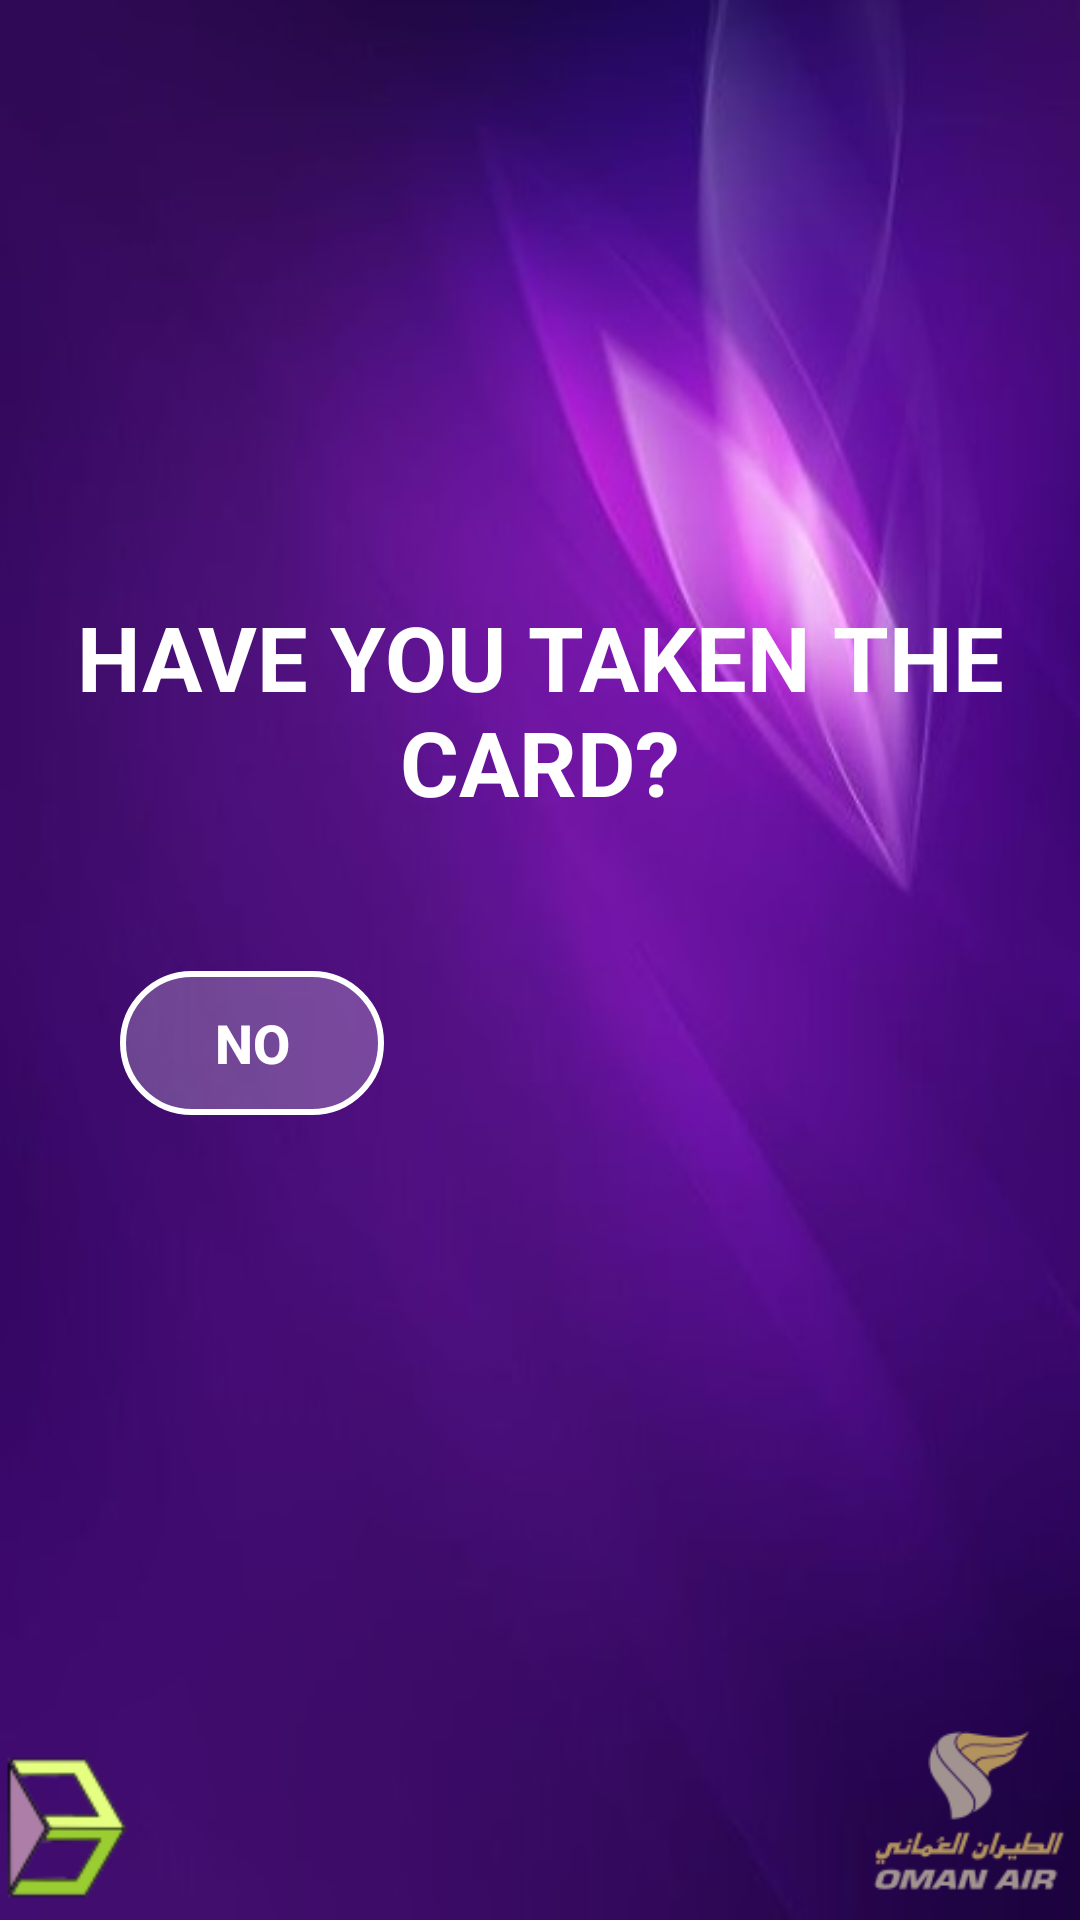

The Android layout XML behind this screen, and the referenced resources:
<!-- AndroidManifest.xml: application theme AppTheme -->
<!-- res/layout/activity_retrieve.xml -->
<?xml version="1.0" encoding="utf-8"?>

<androidx.constraintlayout.widget.ConstraintLayout
    xmlns:android="http://schemas.android.com/apk/res/android"
    xmlns:app="http://schemas.android.com/apk/res-auto"
    xmlns:tools="http://schemas.android.com/tools"
    android:layout_width="match_parent"
    android:layout_height="match_parent"
    android:background="@drawable/two">

    <TextView
            android:id="@+id/textView"
            android:layout_width="wrap_content"
            android:layout_height="wrap_content"
            android:layout_marginBottom="8dp"
            android:layout_marginEnd="100dp"
            android:layout_marginStart="100dp"
            android:layout_marginTop="90dp"
            android:text="@string/have_you_taken_the_card"
            android:textAlignment="center"
            android:textColor="#fff"
            android:textSize="30sp"
            android:textStyle="bold"
            app:layout_constraintBottom_toBottomOf="parent"
            app:layout_constraintEnd_toEndOf="parent"
            app:layout_constraintStart_toStartOf="parent"
            app:layout_constraintTop_toTopOf="parent"
            app:layout_constraintVertical_bias="0.233"/>

    <ImageView
        android:id="@+id/imageView7"
        android:layout_width="65dp"
        android:layout_height="63dp"
        android:layout_marginBottom="5dp"
        android:layout_marginEnd="5dp"
        android:layout_marginStart="8dp"
        android:layout_marginTop="321dp"
        android:contentDescription="@string/client_logo10"
        app:layout_constraintBottom_toBottomOf="parent"
        app:layout_constraintEnd_toEndOf="parent"
        app:layout_constraintHorizontal_bias="1.0"
        app:layout_constraintStart_toEndOf="@+id/button14"
        app:layout_constraintTop_toTopOf="parent"
        app:layout_constraintVertical_bias="1.0"
        app:srcCompat="@drawable/clientlogo" />

    <ImageView
        android:id="@+id/imageView13"
        android:layout_width="50dp"
        android:layout_height="50dp"
        android:layout_marginBottom="5dp"
        android:layout_marginTop="292dp"
        android:contentDescription="@string/bas3d_retrieve"
        app:layout_constraintBottom_toBottomOf="parent"
        app:layout_constraintStart_toStartOf="parent"
        app:layout_constraintTop_toTopOf="parent"
        app:layout_constraintVertical_bias="1.0"
        app:srcCompat="@drawable/icon" />

    <ImageView
        android:id="@+id/imageView15"
        android:layout_width="40dp"
        android:layout_height="40dp"
        android:layout_marginBottom="324dp"
        android:layout_marginEnd="655dp"
        android:layout_marginStart="8dp"
        android:layout_marginTop="8dp"
        android:tooltipText="Logout"
        app:layout_constraintBottom_toTopOf="@+id/imageView13"
        app:layout_constraintEnd_toEndOf="parent"
        app:layout_constraintHorizontal_bias="0.0"
        app:layout_constraintStart_toStartOf="parent"
        app:layout_constraintTop_toTopOf="parent"
        app:layout_constraintVertical_bias="0.0"
        app:srcCompat="@drawable/logout"
        android:contentDescription="@string/logout7"
        tools:targetApi="o" />

    <Button
            android:id="@+id/button13"
            style="@style/ButtonBorder.Accent"
            android:layout_width="wrap_content"
            android:layout_height="wrap_content"
            android:layout_marginBottom="8dp"
            android:layout_marginEnd="8dp"
            android:layout_marginStart="160dp"
            android:layout_marginTop="8dp"
            android:text="@string/yeah"
            app:layout_constraintBottom_toBottomOf="parent"
            app:layout_constraintEnd_toStartOf="@+id/button14"
            app:layout_constraintHorizontal_bias="0.0"
            app:layout_constraintStart_toEndOf="@+id/imageView13"
            app:layout_constraintTop_toTopOf="parent"
            app:layout_constraintVertical_bias="0.548"
            tools:text="yes"/>

    <Button
            android:id="@+id/button14"
            style="@style/ButtonBorder.Accent"
            android:layout_width="wrap_content"
            android:layout_height="wrap_content"
            android:layout_marginBottom="8dp"
            android:layout_marginEnd="232dp"
            android:layout_marginTop="8dp"
            android:text="@string/not"
            app:layout_constraintBottom_toBottomOf="parent"
            app:layout_constraintEnd_toEndOf="parent"
            app:layout_constraintTop_toTopOf="parent"
            app:layout_constraintVertical_bias="0.548"
            tools:text="no"/>

</androidx.constraintlayout.widget.ConstraintLayout>
<!-- resources referenced by this layout -->
<resources>
  <!-- drawable clientlogo: png bitmap (drawable, 7641 bytes) -->
  <!-- drawable icon: png bitmap (drawable, 3438 bytes) -->
  <!-- drawable logout: png bitmap (drawable, 4529 bytes) -->
  <!-- drawable two: jpg bitmap (drawable, 43008 bytes) -->
  <string name="bas3d_retrieve">TODO</string>
  <string name="client_logo10">TODO</string>
  <string name="have_you_taken_the_card">HAVE YOU TAKEN THE CARD?</string>
  <string name="logout7">TODO</string>
  <string name="not">no</string>
  <string name="yeah">yes</string>
  <style name="ButtonBorder.Accent">
          <item name="android:background">@drawable/ripple_effect</item>
          <item name="android:textColor">@color/colorAccent</item>
          <item name="android:textAllCaps">true</item>
          <item name="android:textSize">18sp</item>
          <item name="android:textStyle">bold</item>
          <item name="android:singleLine">true</item>
      </style>
  <style name="AppTheme" parent="Theme.AppCompat.Light.NoActionBar">
          
          <item name="colorPrimary">@color/colorPrimary</item>
          <item name="colorPrimaryDark">@color/colorPrimaryDark</item>
          <item name="colorAccent">@color/colorAccent</item>
      </style>
  <!-- drawable ripple_effect (drawable) -->
  <?xml version="1.0" encoding="utf-8"?>
  
  <ripple xmlns:android="http://schemas.android.com/apk/res/android"
          android:color="@color/colorAccent">
  
      <item android:id="@android:id/mask">
          <shape android:shape="rectangle">
              <solid android:color="@android:color/white" />
              <corners android:radius="200dp" />
          </shape>
      </item>
  
      <item android:drawable="@drawable/btn_outline_border" />
  </ripple>
  <color name="colorAccent">#ffffff</color>
  <color name="colorPrimary">#8f0b70</color>
  <color name="colorPrimaryDark">#750ea1</color>
  <!-- drawable btn_outline_border (drawable) -->
  <?xml version="1.0" encoding="utf-8"?>
  
  <shape
      xmlns:android="http://schemas.android.com/apk/res/android"
      android:shape="rectangle">
  
      <stroke
          android:width="2dp"
          android:color="@color/colorAccent">
      </stroke>
      <solid android:color="@color/colorTransparent"/>
      <corners
          android:radius="200dp">
      </corners>
  
  </shape>
  <color name="colorTransparent">#3DFFFFFF</color>
</resources>
